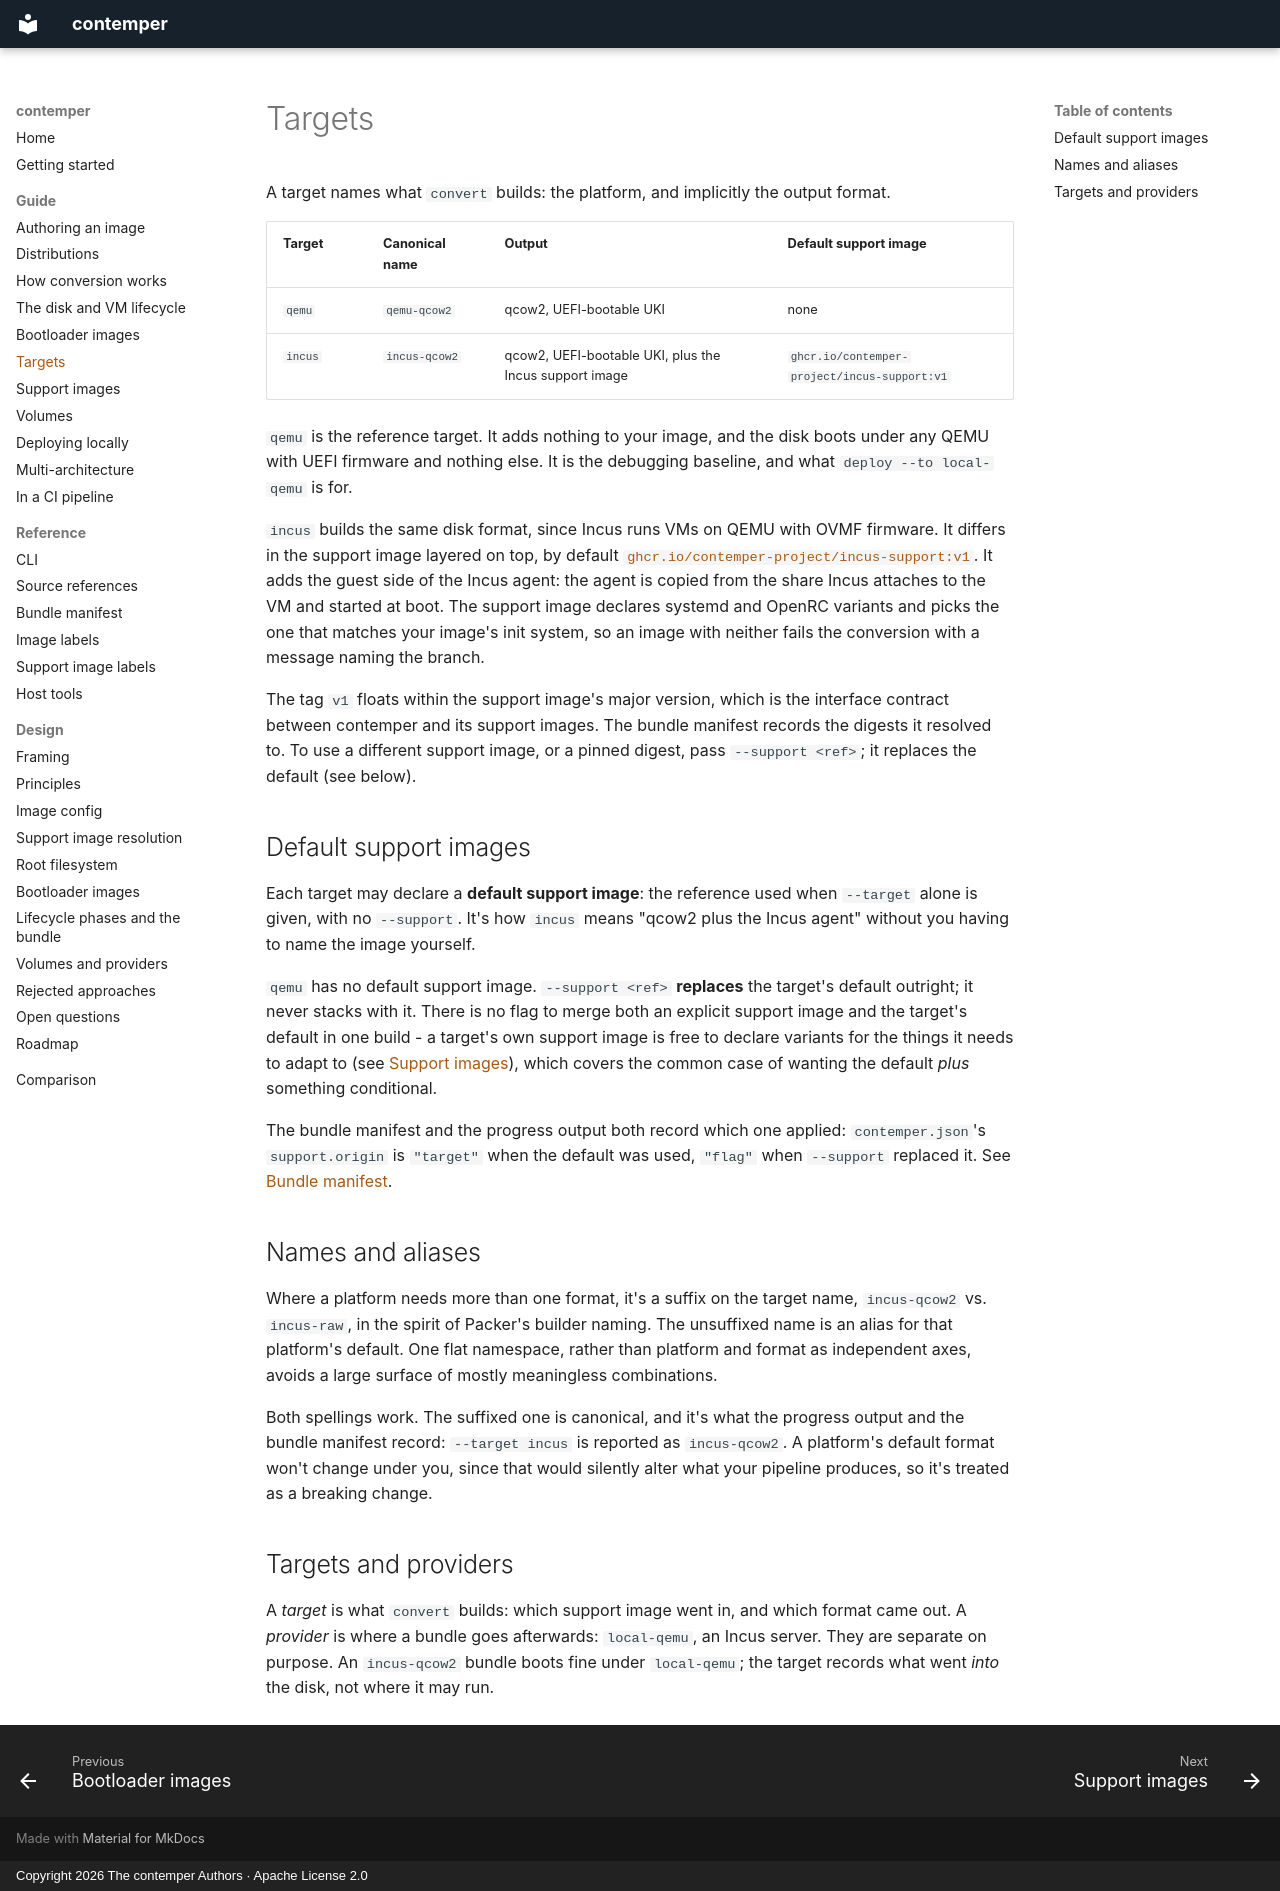

repository: contemper-project/contemper · page: guide/targets/index.html · generator: mkdocs · copyright: Copyright 2026 The contemper Authors · Apache License 2.0

# Targets

A target names what `convert` builds: the platform, and implicitly the
output format.

| Target | Canonical name | Output | Default support image |
| --- | --- | --- | --- |
| `qemu` | `qemu-qcow2` | qcow2, UEFI-bootable UKI | none |
| `incus` | `incus-qcow2` | qcow2, UEFI-bootable UKI, plus the Incus support image | `ghcr.io/contemper-project/incus-support:v1` |

`qemu` is the reference target. It adds nothing to your image, and the
disk boots under any QEMU with UEFI firmware and nothing else. It is the
debugging baseline, and what `deploy --to local-qemu` is for.

`incus` builds the same disk format, since Incus runs VMs on QEMU with
OVMF firmware. It differs in the support image layered on top, by
default [`ghcr.io/contemper-project/incus-support:v1`][incus-support]. It
adds the guest side of the Incus agent: the agent is copied from the
share Incus attaches to the VM and started at boot. The support image
declares systemd and OpenRC variants and picks the one that matches
your image's init system, so an image with neither fails the conversion
with a message naming the branch.

The tag `v1` floats within the support image's major version, which is
the interface contract between contemper and its support images. The
bundle manifest records the digests it resolved to. To use a different
support image, or a pinned digest, pass `--support <ref>`; it replaces
the default (see below).

[incus-support]: https://github.com/contemper-project/support-images

## Default support images

Each target may declare a **default support image**: the reference used
when `--target` alone is given, with no `--support`. It's how `incus`
means "qcow2 plus the Incus agent" without you having to name the image
yourself.

`qemu` has no default support image. `--support <ref>` **replaces** the
target's default outright; it never stacks with it. There is no flag to
merge both an explicit support image and the target's default in one
build - a target's own support image is free to declare variants for the
things it needs to adapt to (see [Support images](support-images.md)),
which covers the common case of wanting the default *plus* something
conditional.

The bundle manifest and the progress output both record which one
applied: `contemper.json`'s `support.origin` is `"target"` when the
default was used, `"flag"` when `--support` replaced it. See [Bundle
manifest](../reference/bundle.md).

## Names and aliases

Where a platform needs more than one format, it's a suffix on the target
name, `incus-qcow2` vs. `incus-raw`, in the spirit of Packer's builder
naming. The unsuffixed name is an alias for that platform's default. One
flat namespace, rather than platform and format as independent axes,
avoids a large surface of mostly meaningless combinations.

Both spellings work. The suffixed one is canonical, and it's what the
progress output and the bundle manifest record: `--target incus` is
reported as `incus-qcow2`. A platform's default format won't change
under you, since that would silently alter what your pipeline produces,
so it's treated as a breaking change.

## Targets and providers

A *target* is what `convert` builds: which support image went in, and
which format came out. A *provider* is where a bundle goes afterwards:
`local-qemu`, an Incus server. They are separate on purpose. An
`incus-qcow2` bundle boots fine under `local-qemu`; the target records
what went *into* the disk, not where it may run.
